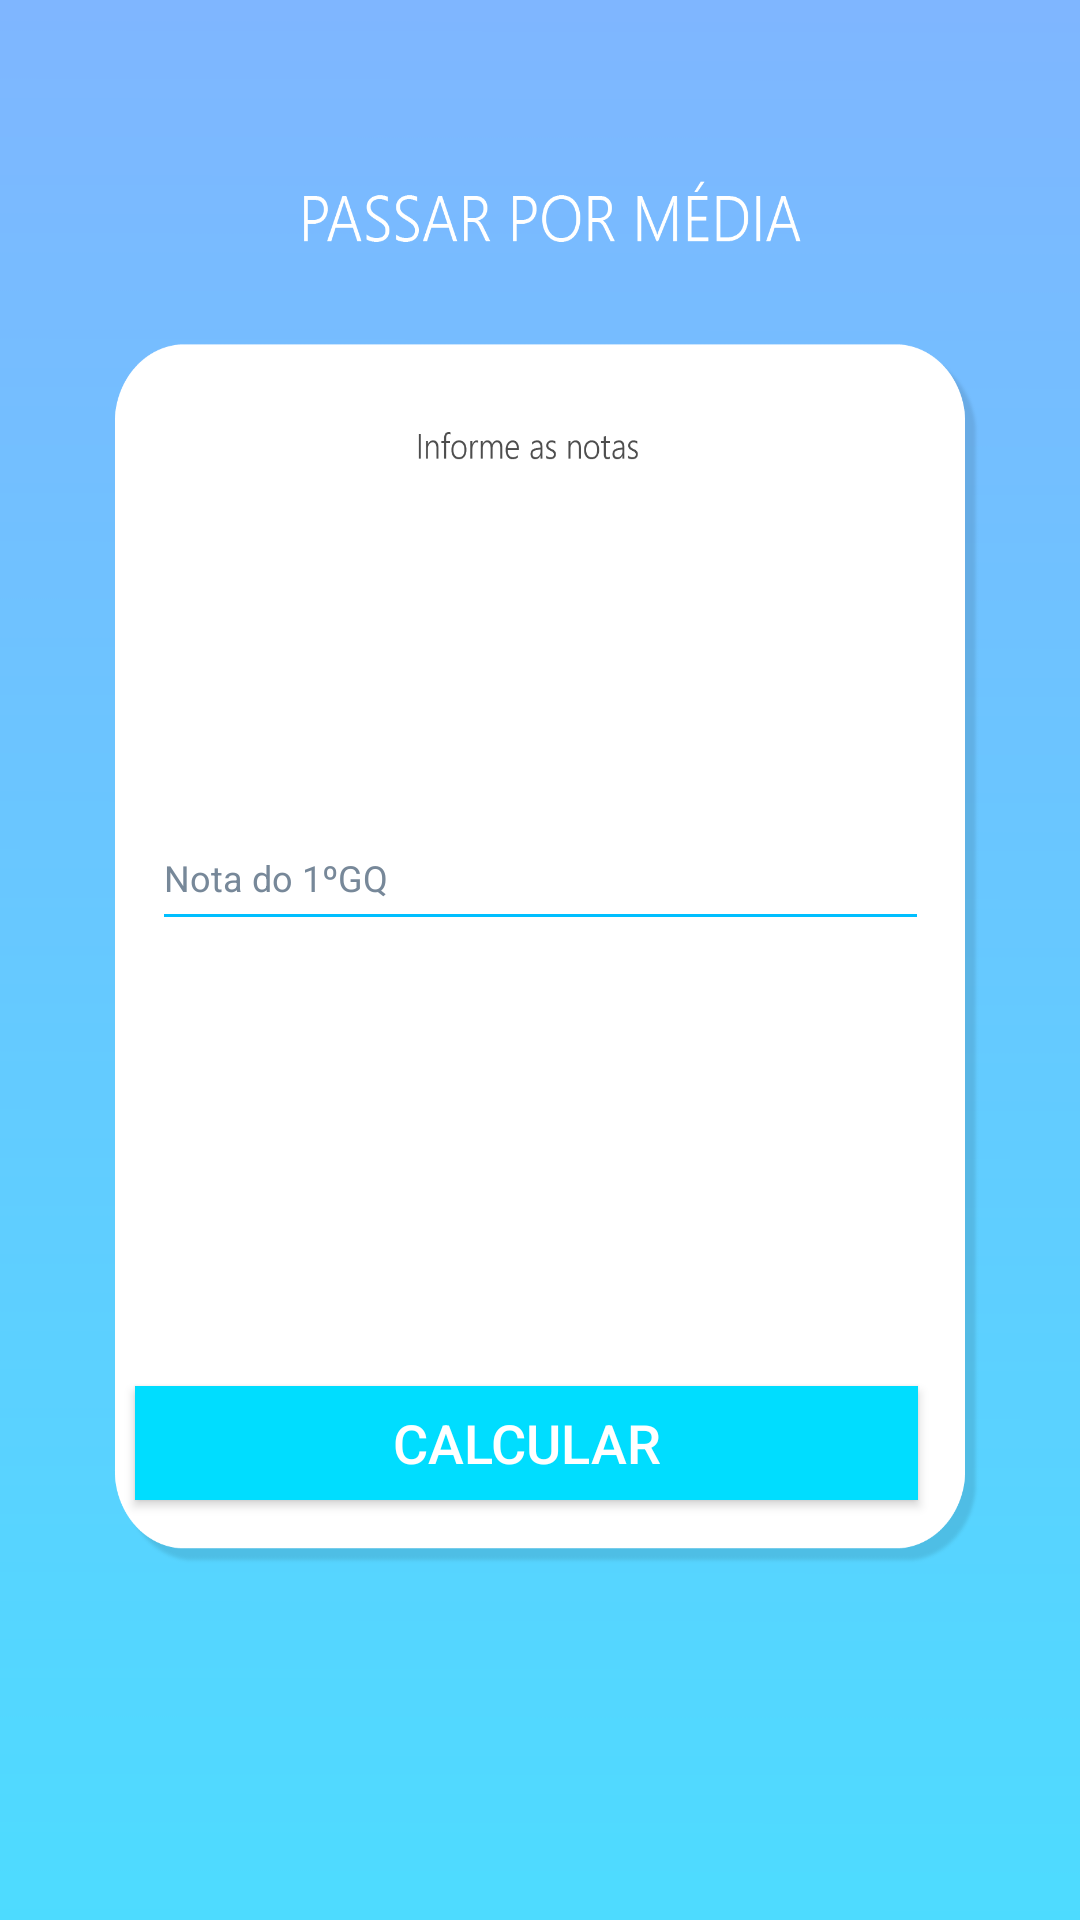

Android layout source for this screen:
<!-- AndroidManifest.xml: activity theme Theme.AppCompat.NoActionBar -->
<!-- res/layout/activity_aprovado_por_media.xml -->
<?xml version="1.0" encoding="utf-8"?>
<android.support.constraint.ConstraintLayout xmlns:android="http://schemas.android.com/apk/res/android"
    xmlns:app="http://schemas.android.com/apk/res-auto"
    xmlns:tools="http://schemas.android.com/tools"
    android:layout_width="match_parent"
    android:layout_height="match_parent"
    android:background="@drawable/passarpormedia"
    tools:context=".AprovadoPorMediaActivity">

    <Button
        android:id="@+id/button_irprafinal"
        android:layout_width="261dp"
        android:layout_height="38dp"
        android:layout_marginStart="8dp"
        android:layout_marginLeft="8dp"
        android:layout_marginTop="8dp"
        android:layout_marginEnd="8dp"
        android:layout_marginRight="8dp"
        android:layout_marginBottom="8dp"
        android:background="@android:color/holo_blue_bright"
        android:text="calcular"
        android:textColor="#ffff"
        android:textSize="18sp"
        app:layout_constraintBottom_toBottomOf="parent"
        app:layout_constraintEnd_toEndOf="parent"
        app:layout_constraintHorizontal_bias="0.444"
        app:layout_constraintStart_toStartOf="parent"
        app:layout_constraintTop_toTopOf="parent"
        app:layout_constraintVertical_bias="0.775" />

    <EditText
        android:id="@+id/editText_nota1gqs"
        android:layout_width="259dp"
        android:layout_height="45dp"
        android:layout_marginStart="8dp"
        android:layout_marginLeft="8dp"
        android:layout_marginTop="8dp"
        android:layout_marginEnd="8dp"
        android:layout_marginRight="8dp"
        android:layout_marginBottom="8dp"
        android:autoText="false"
        android:backgroundTint="#00BFFF"
        android:ems="10"
        android:freezesText="false"
        android:hint="Nota do 1ºGQ"
        android:inputType="numberDecimal"
        android:textAllCaps="false"
        android:textColor="#1C1C1C"
        android:textColorHint="#778899"
        android:textSize="12sp"
        app:layout_constraintBottom_toBottomOf="parent"
        app:layout_constraintEnd_toEndOf="parent"
        app:layout_constraintStart_toStartOf="parent"
        app:layout_constraintTop_toTopOf="parent"
        app:layout_constraintVertical_bias="0.45" />

</android.support.constraint.ConstraintLayout>
<!-- resources referenced by this layout -->
<resources>
  <!-- drawable passarpormedia: png bitmap (drawable-v24, 48321 bytes) -->
</resources>
